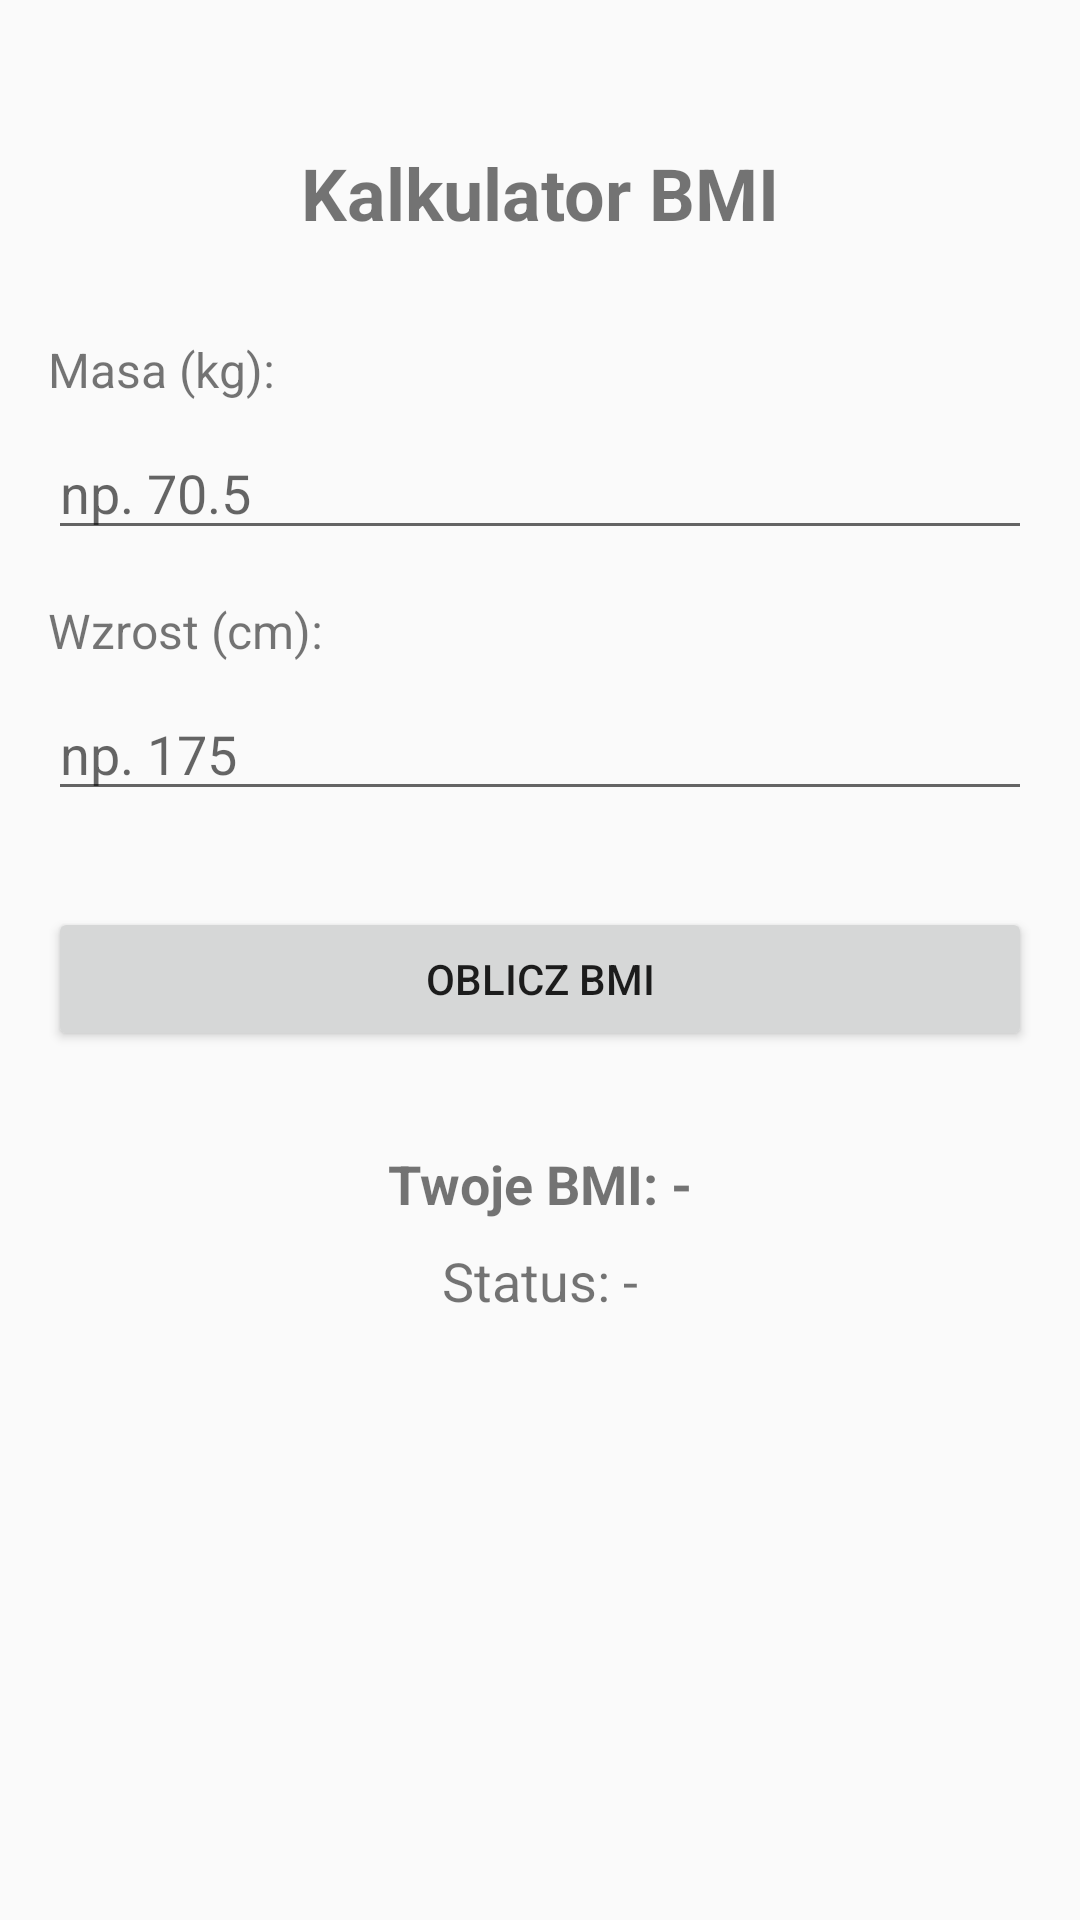

This screen was rendered from an Android layout file. Write that file and the resources it references.
<!-- AndroidManifest.xml: application theme Theme.AppCompat.Light.DarkActionBar -->
<!-- res/layout/activity_main.xml -->
<?xml version="1.0" encoding="utf-8"?>
<androidx.constraintlayout.widget.ConstraintLayout xmlns:android="http://schemas.android.com/apk/res/android"
    xmlns:app="http://schemas.android.com/apk/res-auto"
    xmlns:tools="http://schemas.android.com/tools"
    android:layout_width="match_parent"
    android:layout_height="match_parent"
    android:padding="16dp"
    tools:context=".MainActivity">

    <TextView
        android:id="@+id/textViewTitle"
        android:layout_width="wrap_content"
        android:layout_height="wrap_content"
        android:text="Kalkulator BMI"
        android:textSize="24sp"
        android:textStyle="bold"
        app:layout_constraintTop_toTopOf="parent"
        app:layout_constraintStart_toStartOf="parent"
        app:layout_constraintEnd_toEndOf="parent"
        android:layout_marginTop="32dp" />

    <TextView
        android:id="@+id/textViewWeightLabel"
        android:layout_width="wrap_content"
        android:layout_height="wrap_content"
        android:text="Masa (kg):"
        android:textSize="16sp"
        app:layout_constraintTop_toBottomOf="@id/textViewTitle"
        app:layout_constraintStart_toStartOf="parent"
        android:layout_marginTop="32dp" />

    <EditText
        android:id="@+id/editTextWeight"
        android:layout_width="0dp"
        android:layout_height="wrap_content"
        android:inputType="numberDecimal"
        android:hint="np. 70.5"
        app:layout_constraintTop_toBottomOf="@id/textViewWeightLabel"
        app:layout_constraintStart_toStartOf="parent"
        app:layout_constraintEnd_toEndOf="parent"
        android:layout_marginTop="8dp" />

    <TextView
        android:id="@+id/textViewHeightLabel"
        android:layout_width="wrap_content"
        android:layout_height="wrap_content"
        android:text="Wzrost (cm):"
        android:textSize="16sp"
        app:layout_constraintTop_toBottomOf="@id/editTextWeight"
        app:layout_constraintStart_toStartOf="parent"
        android:layout_marginTop="16dp" />

    <EditText
        android:id="@+id/editTextHeight"
        android:layout_width="0dp"
        android:layout_height="wrap_content"
        android:inputType="numberDecimal"
        android:hint="np. 175"
        app:layout_constraintTop_toBottomOf="@id/textViewHeightLabel"
        app:layout_constraintStart_toStartOf="parent"
        app:layout_constraintEnd_toEndOf="parent"
        android:layout_marginTop="8dp" />

    <Button
        android:id="@+id/buttonCalculate"
        android:layout_width="0dp"
        android:layout_height="wrap_content"
        android:text="Oblicz BMI"
        app:layout_constraintTop_toBottomOf="@id/editTextHeight"
        app:layout_constraintStart_toStartOf="parent"
        app:layout_constraintEnd_toEndOf="parent"
        android:layout_marginTop="32dp" />

    <TextView
        android:id="@+id/textViewResult"
        android:layout_width="wrap_content"
        android:layout_height="wrap_content"
        android:text="Twoje BMI: -"
        android:textSize="18sp"
        android:textStyle="bold"
        app:layout_constraintTop_toBottomOf="@id/buttonCalculate"
        app:layout_constraintStart_toStartOf="parent"
        app:layout_constraintEnd_toEndOf="parent"
        android:layout_marginTop="32dp" />

    <TextView
        android:id="@+id/textViewStatus"
        android:layout_width="wrap_content"
        android:layout_height="wrap_content"
        android:text="Status: -"
        android:textSize="18sp"
        app:layout_constraintTop_toBottomOf="@id/textViewResult"
        app:layout_constraintStart_toStartOf="parent"
        app:layout_constraintEnd_toEndOf="parent"
        android:layout_marginTop="8dp" />

</androidx.constraintlayout.widget.ConstraintLayout>
<!-- resources referenced by this layout -->
<resources>

</resources>
